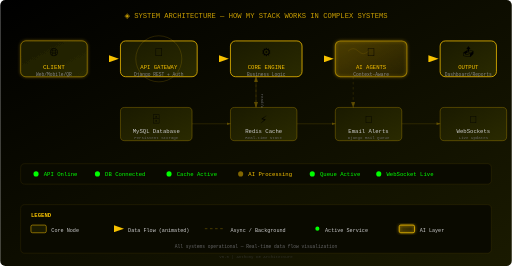
t = 0.00 s
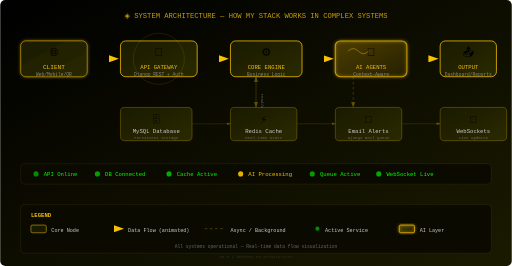
t = 0.50 s
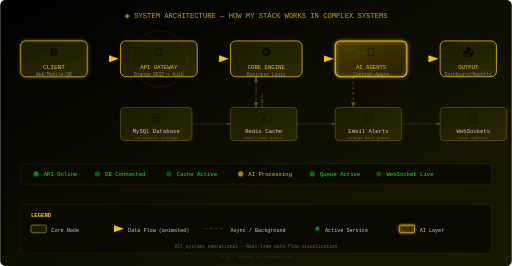
t = 1.00 s
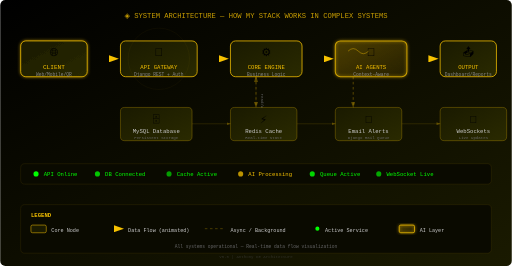
t = 1.50 s
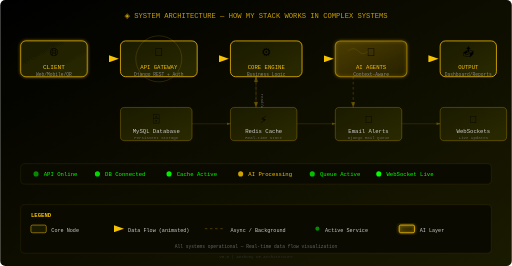
t = 2.00 s
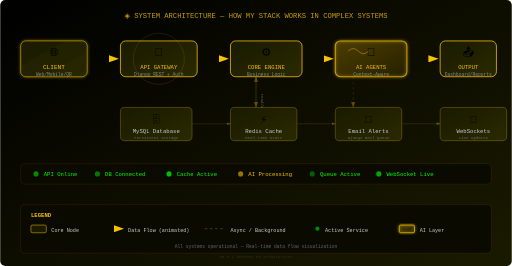
t = 2.50 s

The animated SVG that drew these frames (rendered in a browser with its animation timeline set to each time). Animation: 20 SMIL elements (animate=20); one cycle of 3.00 s, repeats indefinitely.

<svg xmlns="http://www.w3.org/2000/svg" viewBox="0 0 1000 520" width="100%" max-width="900" height="auto">
  <defs>
    <!-- Gradients -->
    <linearGradient id="bgGrad" x1="0%" y1="0%" x2="100%" y2="100%">
      <stop offset="0%" style="stop-color:#000000;stop-opacity:1" />
      <stop offset="100%" style="stop-color:#1a1a00;stop-opacity:1" />
    </linearGradient>
    <linearGradient id="nodeGrad" x1="0%" y1="0%" x2="100%" y2="100%">
      <stop offset="0%" style="stop-color:#1a1a00;stop-opacity:1" />
      <stop offset="100%" style="stop-color:#2a2a00;stop-opacity:1" />
    </linearGradient>
    <linearGradient id="nodeGradGold" x1="0%" y1="0%" x2="100%" y2="100%">
      <stop offset="0%" style="stop-color:#F7C200;stop-opacity:0.15" />
      <stop offset="100%" style="stop-color:#F7C200;stop-opacity:0.05" />
    </linearGradient>
    <linearGradient id="lineGrad" x1="0%" y1="0%" x2="100%" y2="0%">
      <stop offset="0%" style="stop-color:#F7C200;stop-opacity:0" />
      <stop offset="50%" style="stop-color:#F7C200;stop-opacity:1" />
      <stop offset="100%" style="stop-color:#F7C200;stop-opacity:0" />
    </linearGradient>
    <linearGradient id="arrowGlow" x1="0%" y1="0%" x2="100%" y2="0%">
      <stop offset="0%" style="stop-color:#F7C200;stop-opacity:0.3" />
      <stop offset="50%" style="stop-color:#F7C200;stop-opacity:1" />
      <stop offset="100%" style="stop-color:#F7C200;stop-opacity:0.3" />
    </linearGradient>

    <!-- Glow Filters -->
    <filter id="glow" x="-20%" y="-20%" width="140%" height="140%">
      <feGaussianBlur stdDeviation="3" result="blur" />
      <feComposite in="SourceGraphic" in2="blur" operator="over" />
    </filter>
    <filter id="softGlow" x="-50%" y="-50%" width="200%" height="200%">
      <feGaussianBlur stdDeviation="8" result="blur" />
      <feComposite in="SourceGraphic" in2="blur" operator="over" />
    </filter>

    <!-- Arrow Marker -->
    <marker id="arrow" markerWidth="10" markerHeight="7" refX="9" refY="3.5" orient="auto">
      <polygon points="0 0, 10 3.5, 0 7" fill="#F7C200" />
    </marker>
    <marker id="arrowDim" markerWidth="10" markerHeight="7" refX="9" refY="3.5" orient="auto">
      <polygon points="0 0, 10 3.5, 0 7" fill="#F7C200" opacity="0.3" />
    </marker>

    <!-- Pulse Animation -->
    <animate id="pulse" attributeName="opacity" values="1;0.4;1" dur="2s" repeatCount="indefinite" />
  </defs>

  <!-- Background -->
  <rect width="1000" height="520" fill="url(#bgGrad)" rx="10" />

  <!-- Title -->
  <text x="500" y="35" text-anchor="middle" font-family="JetBrains Mono, monospace" font-size="14" fill="#F7C200" opacity="0.8">
    ◈ SYSTEM ARCHITECTURE — HOW MY STACK WORKS IN COMPLEX SYSTEMS
  </text>

  <!-- ============================================ -->
  <!-- ROW 1: MAIN FLOW (Client → Output) -->
  <!-- ============================================ -->

  <!-- Node 1: Client -->
  <rect x="40" y="80" width="130" height="70" rx="10" fill="url(#nodeGrad)" stroke="#F7C200" stroke-width="1.5" filter="url(#glow)">
    <animate attributeName="stroke-opacity" values="0.5;1;0.5" dur="3s" repeatCount="indefinite" />
  </rect>
  <text x="105" y="110" text-anchor="middle" font-family="sans-serif" font-size="22">🌐</text>
  <text x="105" y="135" text-anchor="middle" font-family="JetBrains Mono, monospace" font-size="12" fill="#F7C200">CLIENT</text>
  <text x="105" y="148" text-anchor="middle" font-family="monospace" font-size="9" fill="#888">Web/Mobile/QR</text>

  <!-- Arrow 1→2 (animated dash) -->
  <line x1="170" y1="115" x2="230" y2="115" stroke="url(#arrowGlow)" stroke-width="2" marker-end="url(#arrow)">
    <animate attributeName="stroke-dasharray" values="0,60;60,0" dur="1.5s" repeatCount="indefinite" />
  </line>

  <!-- Node 2: API Gateway -->
  <rect x="235" y="80" width="150" height="70" rx="10" fill="url(#nodeGrad)" stroke="#F7C200" stroke-width="1.5" />
  <text x="310" y="110" text-anchor="middle" font-family="sans-serif" font-size="22">🔐</text>
  <text x="310" y="135" text-anchor="middle" font-family="JetBrains Mono, monospace" font-size="11" fill="#F7C200">API GATEWAY</text>
  <text x="310" y="148" text-anchor="middle" font-family="monospace" font-size="9" fill="#888">Django REST + Auth</text>

  <!-- Pulse ring on API Gateway -->
  <circle cx="310" cy="115" r="45" fill="none" stroke="#F7C200" stroke-width="0.5" opacity="0">
    <animate attributeName="r" values="45;65" dur="2s" repeatCount="indefinite" />
    <animate attributeName="opacity" values="0.6;0" dur="2s" repeatCount="indefinite" />
  </circle>

  <!-- Arrow 2→3 -->
  <line x1="385" y1="115" x2="445" y2="115" stroke="url(#arrowGlow)" stroke-width="2" marker-end="url(#arrow)">
    <animate attributeName="stroke-dasharray" values="0,60;60,0" dur="1.5s" repeatCount="indefinite" />
  </line>

  <!-- Node 3: Core Engine -->
  <rect x="450" y="80" width="140" height="70" rx="10" fill="url(#nodeGrad)" stroke="#F7C200" stroke-width="1.5" />
  <text x="520" y="110" text-anchor="middle" font-family="sans-serif" font-size="22">⚙️</text>
  <text x="520" y="135" text-anchor="middle" font-family="JetBrains Mono, monospace" font-size="11" fill="#F7C200">CORE ENGINE</text>
  <text x="520" y="148" text-anchor="middle" font-family="monospace" font-size="9" fill="#888">Business Logic</text>

  <!-- Arrow 3→4 -->
  <line x1="590" y1="115" x2="650" y2="115" stroke="url(#arrowGlow)" stroke-width="2" marker-end="url(#arrow)">
    <animate attributeName="stroke-dasharray" values="0,60;60,0" dur="1.5s" repeatCount="indefinite" />
  </line>

  <!-- Node 4: AI Agents -->
  <rect x="655" y="80" width="140" height="70" rx="10" fill="url(#nodeGradGold)" stroke="#F7C200" stroke-width="2" filter="url(#glow)">
    <animate attributeName="stroke-opacity" values="0.5;1;0.5" dur="2s" repeatCount="indefinite" />
  </rect>
  <text x="725" y="110" text-anchor="middle" font-family="sans-serif" font-size="22">🧠</text>
  <text x="725" y="135" text-anchor="middle" font-family="JetBrains Mono, monospace" font-size="11" fill="#F7C200">AI AGENTS</text>
  <text x="725" y="148" text-anchor="middle" font-family="monospace" font-size="9" fill="#888">Context-Aware</text>

  <!-- AI Brain Waves Animation -->
  <path d="M680 100 Q690 90 700 100 Q710 110 720 100" fill="none" stroke="#F7C200" stroke-width="1" opacity="0.6">
    <animate attributeName="opacity" values="0.2;0.8;0.2" dur="1s" repeatCount="indefinite" />
  </path>

  <!-- Arrow 4→5 -->
  <line x1="795" y1="115" x2="855" y2="115" stroke="url(#arrowGlow)" stroke-width="2" marker-end="url(#arrow)">
    <animate attributeName="stroke-dasharray" values="0,60;60,0" dur="1.5s" repeatCount="indefinite" />
  </line>

  <!-- Node 5: Output -->
  <rect x="860" y="80" width="110" height="70" rx="10" fill="url(#nodeGrad)" stroke="#F7C200" stroke-width="1.5" />
  <text x="915" y="110" text-anchor="middle" font-family="sans-serif" font-size="22">📤</text>
  <text x="915" y="135" text-anchor="middle" font-family="JetBrains Mono, monospace" font-size="11" fill="#F7C200">OUTPUT</text>
  <text x="915" y="148" text-anchor="middle" font-family="monospace" font-size="9" fill="#888">Dashboard/Reports</text>

  <!-- ============================================ -->
  <!-- ROW 2: SUPPORTING SERVICES (below main flow) -->
  <!-- ============================================ -->

  <!-- Database Box -->
  <rect x="235" y="210" width="140" height="65" rx="8" fill="url(#nodeGrad)" stroke="#F7C200" stroke-width="1" stroke-opacity="0.5" />
  <text x="305" y="240" text-anchor="middle" font-family="sans-serif" font-size="20">🗄️</text>
  <text x="305" y="260" text-anchor="middle" font-family="JetBrains Mono, monospace" font-size="11" fill="#ccc">MySQL Database</text>
  <text x="305" y="272" text-anchor="middle" font-family="monospace" font-size="8" fill="#666">Persistent Storage</text>

  <!-- Vertical line: Core → DB (both directions) -->
  <line x1="500" y1="150" x2="500" y2="210" stroke="#F7C200" stroke-width="1.2" stroke-opacity="0.4" marker-end="url(#arrowDim)" stroke-dasharray="5,5">
    <animate attributeName="stroke-opacity" values="0.2;0.6;0.2" dur="3s" repeatCount="indefinite" />
  </line>
  <line x1="500" y1="210" x2="500" y2="150" stroke="#F7C200" stroke-width="1.2" stroke-opacity="0.4" marker-end="url(#arrowDim)" stroke-dasharray="5,5">
    <animate attributeName="stroke-opacity" values="0.4;0.1;0.4" dur="3s" repeatCount="indefinite" />
  </line>
  <text x="510" y="183" font-family="monospace" font-size="8" fill="#666" transform="rotate(90,510,183)">read/write</text>

  <!-- Redis Cache -->
  <rect x="450" y="210" width="130" height="65" rx="8" fill="url(#nodeGrad)" stroke="#F7C200" stroke-width="1" stroke-opacity="0.5" />
  <text x="515" y="240" text-anchor="middle" font-family="sans-serif" font-size="20">⚡</text>
  <text x="515" y="260" text-anchor="middle" font-family="JetBrains Mono, monospace" font-size="11" fill="#ccc">Redis Cache</text>
  <text x="515" y="272" text-anchor="middle" font-family="monospace" font-size="8" fill="#666">Real-time State</text>

  <!-- Email Service -->
  <rect x="655" y="210" width="130" height="65" rx="8" fill="url(#nodeGrad)" stroke="#F7C200" stroke-width="1" stroke-opacity="0.5" />
  <text x="720" y="240" text-anchor="middle" font-family="sans-serif" font-size="20">📧</text>
  <text x="720" y="260" text-anchor="middle" font-family="JetBrains Mono, monospace" font-size="11" fill="#ccc">Email Alerts</text>
  <text x="720" y="272" text-anchor="middle" font-family="monospace" font-size="8" fill="#666">Django Mail Queue</text>

  <!-- WebSocket -->
  <rect x="860" y="210" width="130" height="65" rx="8" fill="url(#nodeGrad)" stroke="#F7C200" stroke-width="1" stroke-opacity="0.5" />
  <text x="925" y="240" text-anchor="middle" font-family="sans-serif" font-size="20">🔄</text>
  <text x="925" y="260" text-anchor="middle" font-family="JetBrains Mono, monospace" font-size="11" fill="#ccc">WebSockets</text>
  <text x="925" y="272" text-anchor="middle" font-family="monospace" font-size="8" fill="#666">Live Updates</text>

  <!-- Vertical line: AI → Email -->
  <line x1="690" y1="150" x2="690" y2="210" stroke="#F7C200" stroke-width="1.2" stroke-opacity="0.4" marker-end="url(#arrowDim)" stroke-dasharray="5,5">
    <animate attributeName="stroke-opacity" values="0.2;0.6;0.2" dur="2.5s" repeatCount="indefinite" />
  </line>

  <!-- Horizontal lines connecting supporting services -->
  <line x1="375" y1="242" x2="450" y2="242" stroke="#F7C200" stroke-width="0.8" stroke-opacity="0.3" marker-end="url(#arrowDim)" />
  <line x1="580" y1="242" x2="655" y2="242" stroke="#F7C200" stroke-width="0.8" stroke-opacity="0.3" marker-end="url(#arrowDim)" />
  <line x1="785" y1="242" x2="860" y2="242" stroke="#F7C200" stroke-width="0.8" stroke-opacity="0.3" marker-end="url(#arrowDim)" />

  <!-- ============================================ -->
  <!-- ROW 3: STATUS INDICATORS -->
  <!-- ============================================ -->

  <!-- Status bar background -->
  <rect x="40" y="320" width="920" height="40" rx="8" fill="#0a0a00" stroke="#F7C200" stroke-width="0.5" stroke-opacity="0.3" />

  <!-- Status dot 1 -->
  <circle cx="70" cy="340" r="5" fill="#00ff00">
    <animate attributeName="opacity" values="1;0.3;1" dur="1.5s" repeatCount="indefinite" />
  </circle>
  <text x="85" y="344" font-family="JetBrains Mono, monospace" font-size="11" fill="#00ff00">API Online</text>

  <circle cx="190" cy="340" r="5" fill="#00ff00">
    <animate attributeName="opacity" values="1;0.3;1" dur="1.8s" repeatCount="indefinite" />
  </circle>
  <text x="205" y="344" font-family="JetBrains Mono, monospace" font-size="11" fill="#00ff00">DB Connected</text>

  <circle cx="330" cy="340" r="5" fill="#00ff00">
    <animate attributeName="opacity" values="1;0.3;1" dur="2.1s" repeatCount="indefinite" />
  </circle>
  <text x="345" y="344" font-family="JetBrains Mono, monospace" font-size="11" fill="#00ff00">Cache Active</text>

  <circle cx="470" cy="340" r="5" fill="#F7C200">
    <animate attributeName="opacity" values="0.5;1;0.5" dur="1.2s" repeatCount="indefinite" />
  </circle>
  <text x="485" y="344" font-family="JetBrains Mono, monospace" font-size="11" fill="#F7C200">AI Processing</text>

  <circle cx="610" cy="340" r="5" fill="#00ff00">
    <animate attributeName="opacity" values="1;0.3;1" dur="1.7s" repeatCount="indefinite" />
  </circle>
  <text x="625" y="344" font-family="JetBrains Mono, monospace" font-size="11" fill="#00ff00">Queue Active</text>

  <circle cx="740" cy="340" r="5" fill="#00ff00">
    <animate attributeName="opacity" values="1;0.3;1" dur="2s" repeatCount="indefinite" />
  </circle>
  <text x="755" y="344" font-family="JetBrains Mono, monospace" font-size="11" fill="#00ff00">WebSocket Live</text>

  <!-- ============================================ -->
  <!-- LEGEND -->
  <!-- ============================================ -->
  <rect x="40" y="400" width="920" height="95" rx="8" fill="#0a0a00" stroke="#F7C200" stroke-width="0.5" stroke-opacity="0.3" />

  <text x="60" y="425" font-family="JetBrains Mono, monospace" font-size="11" fill="#F7C200" font-weight="bold">LEGEND</text>

  <!-- Legend items -->
  <rect x="60" y="440" width="30" height="15" rx="3" fill="#1a1a00" stroke="#F7C200" stroke-width="1" />
  <text x="100" y="453" font-family="monospace" font-size="10" fill="#ccc">Core Node</text>

  <line x1="200" y1="447" x2="240" y2="447" stroke="url(#arrowGlow)" stroke-width="2" marker-end="url(#arrow)" />
  <text x="250" y="453" font-family="monospace" font-size="10" fill="#ccc">Data Flow (animated)</text>

  <line x1="400" y1="447" x2="440" y2="447" stroke="#F7C200" stroke-width="1" stroke-dasharray="5,5" stroke-opacity="0.5" />
  <text x="450" y="453" font-family="monospace" font-size="10" fill="#ccc">Async / Background</text>

  <circle cx="620" cy="447" r="4" fill="#00ff00">
    <animate attributeName="opacity" values="1;0.3;1" dur="1.5s" repeatCount="indefinite" />
  </circle>
  <text x="635" y="453" font-family="monospace" font-size="10" fill="#ccc">Active Service</text>

  <rect x="780" y="440" width="30" height="15" rx="3" fill="url(#nodeGradGold)" stroke="#F7C200" stroke-width="1.5" filter="url(#glow)"/>
  <text x="820" y="453" font-family="monospace" font-size="10" fill="#ccc">AI Layer</text>

  <!-- Footer text -->
  <text x="500" y="485" text-anchor="middle" font-family="JetBrains Mono, monospace" font-size="9" fill="#666">
    All systems operational — Real-time data flow visualization
  </text>

  <text x="500" y="505" text-anchor="middle" font-family="JetBrains Mono, monospace" font-size="8" fill="#444" opacity="0.6">
    v5.0 | Anthony KE Architecture
  </text>

</svg>
